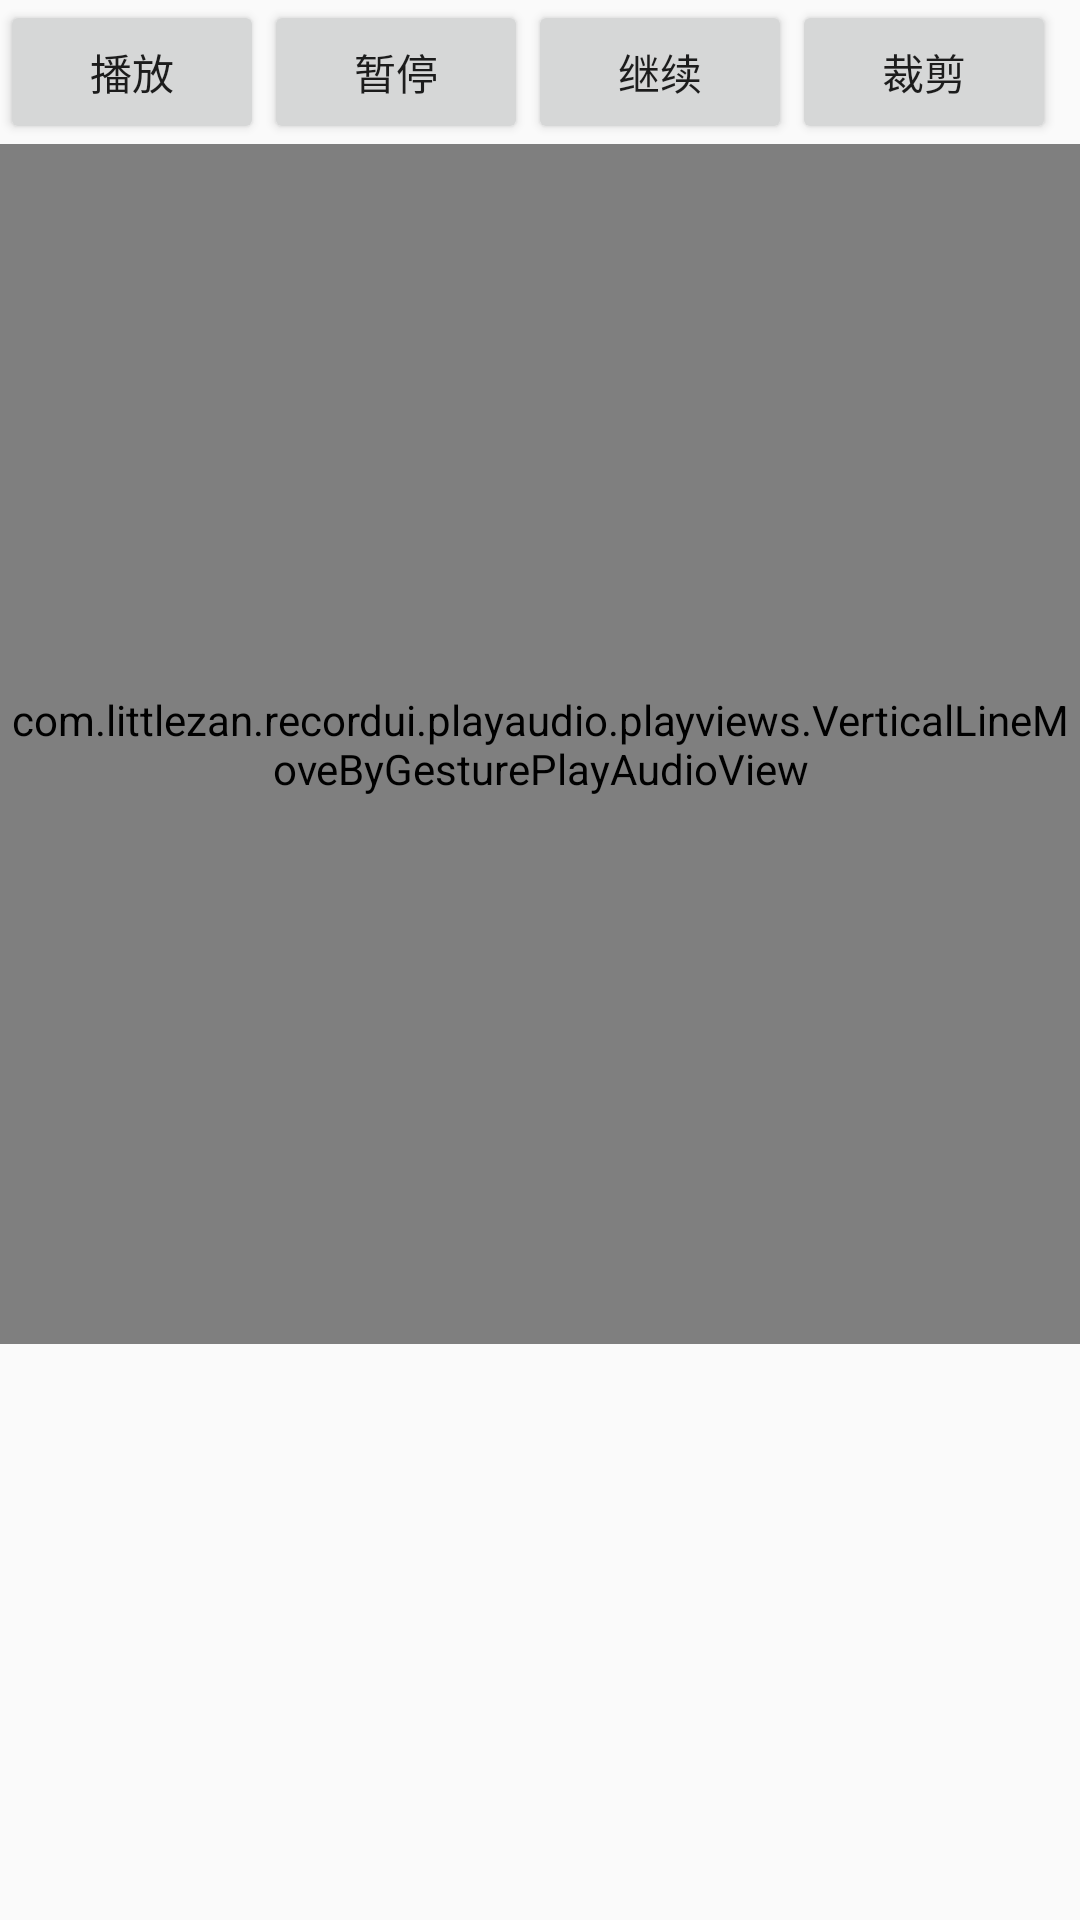

The Android layout XML behind this screen, and the referenced resources:
<!-- AndroidManifest.xml: application theme AppTheme.NoActionBar -->
<!-- res/layout/activity_simple_record_preview.xml -->
<?xml version="1.0" encoding="utf-8"?>
<LinearLayout xmlns:android="http://schemas.android.com/apk/res/android"
    xmlns:app="http://schemas.android.com/apk/res-auto"
    xmlns:tools="http://schemas.android.com/tools"
    android:layout_width="match_parent"
    android:layout_height="match_parent"
    android:orientation="vertical">


    <LinearLayout
        android:layout_width="match_parent"
        android:layout_height="wrap_content"
        android:orientation="horizontal">

        <Button
            android:id="@+id/btnPlay"
            android:layout_width="wrap_content"
            android:layout_height="wrap_content"
            android:text="播放"
            tools:ignore="ButtonStyle,HardcodedText" />

        <Button
            android:id="@+id/btnPause"
            android:layout_width="wrap_content"
            android:layout_height="wrap_content"
            android:text="暂停"
            tools:ignore="ButtonStyle,HardcodedText" />

        <Button
            android:id="@+id/btnResume"
            android:layout_width="wrap_content"
            android:layout_height="wrap_content"
            android:text="继续"
            tools:ignore="ButtonStyle,HardcodedText" />

        <Button
            android:id="@+id/btnCut"
            android:layout_width="wrap_content"
            android:layout_height="wrap_content"
            android:text="裁剪"
            tools:ignore="HardcodedText" />


    </LinearLayout>


    <com.littlezan.recordui.playaudio.playviews.VerticalLineMoveByGesturePlayAudioView
        android:id="@+id/verticalLineMoveByGesturePlayAudioView"
        android:layout_width="match_parent"
        android:layout_height="400dp"
        app:p_audioSourceFrequency="5"
        app:p_canTouchScroll="true"
        app:p_lineWidth="2dp"
        app:p_rectGap="3dp"
        app:p_cropTimeTextSize="13sp"
        app:p_cropTimeTextColor="#000000"
        app:p_timeTextMargin="5dp"
        app:p_rectMarginTop="1dp" />

</LinearLayout>
<!-- resources referenced by this layout -->
<resources>
  <style name="AppTheme.NoActionBar" parent="AppTheme">
          <item name="windowNoTitle">true</item>
          <item name="windowActionBar">false</item>
          <item name="android:windowContentOverlay">@null</item>
          <item name="android:screenOrientation">portrait</item>
      </style>
  <style name="AppTheme" parent="Theme.AppCompat.Light.DarkActionBar">
          
          <item name="colorPrimary">@color/colorPrimary</item>
          <item name="colorPrimaryDark">@color/colorPrimaryDark</item>
          <item name="colorAccent">@color/colorAccent</item>
      </style>
  <color name="colorPrimary">#3F51B5</color>
  <color name="colorPrimaryDark">#303F9F</color>
  <color name="colorAccent">#FF4081</color>
</resources>
